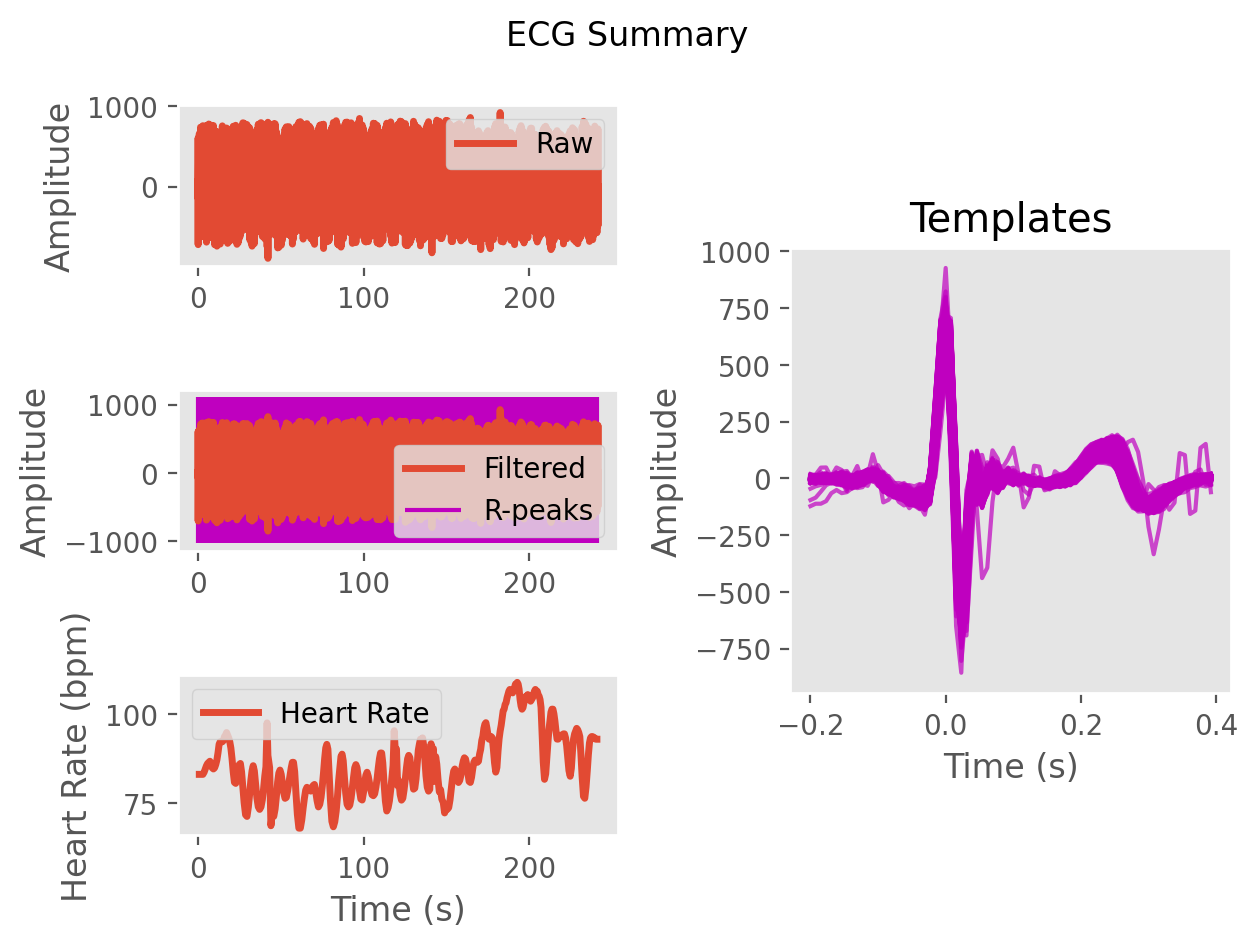

Data behind this chart, as committed beside it:
ECG, -5.960516268911807, -16.423782413056706, -5.700025398664351, 2.5172277092132482, -2.996405894295803, -3.6527053972404513, -1.7939328818366995, -6.822595585729619, -6.032585269653511, 3.608908734435275, 10.560322023182138, 8.49434628138006, -11.799168366795808, -37.73759458514996, -31.48741780512973, -5.179951466950023, 0.7935957758724239, 7.1168814675924486, 25.83626756107867, 8.796651712994567, -34.53156024711272, -48.23239895774192, -46.18527458074899
Time (s), 0.0, 0.007692, 0.01538, 0.02308, 0.03077, 0.03846, 0.04615, 0.05385, 0.06154, 0.06923, 0.07692, 0.08462, 0.09231, 0.1, 0.1077, 0.1154, 0.1231, 0.1308, 0.1385, 0.1462, 0.1538, 0.1615, 0.1692
Rpeaks, 32, 126, 220, 314, 408, 502, 594, 685, 776, 866, 956, 1046, 1138, 1232, 1323, 1414, 1505, 1592, 1677, 1761, 1846, 1931, 2015
IBI Series, 805, 768, 743, 740, 737, 738, 737, 728, 715, 713, 708, 711, 705, 719, 740, 717, 720, 714, 685, 669, 659, 664, 670
Heart Rate, 81, 80, 80, 80, 81, 81, 81, 82, 83, 84, 84, 84, 84, 85, 86, 87, 88, 89, 91, 91, 92, 92, 92
